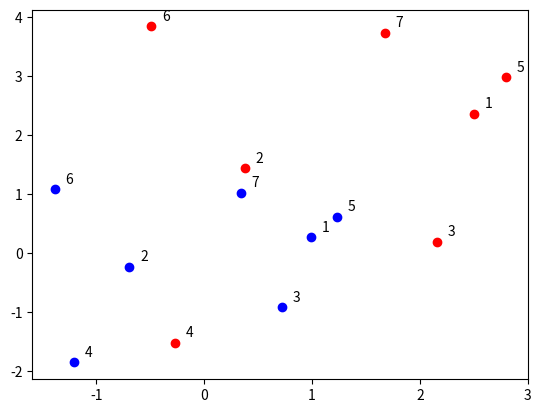

Generate this figure with matplotlib:
import numpy as np
import matplotlib.pyplot as plt


def arraytransformer(array):
    return (array - array.mean(axis=0)) / array.std(axis=0)
    

a = 7
b = 2

array = np.random.multivariate_normal(
    mean = [1, 2],
    cov = [[2, 1], [1, 3]],
    size = (a)
)

print(array.shape)    
    
plt.scatter(array[:, 0], array[:, 1], c='r')
for i in range(0,a):
    plt.annotate(i + 1, xy=(array[i][0]+0.1, array[i][1]+0.1))
    

array=arraytransformer(array)

plt.scatter(array[:, 0], array[:,1], c='b')
for i in range(0,a):
    plt.annotate(i + 1, xy=(array[i][0]+0.1, array[i][1]+0.1))

plt.show()